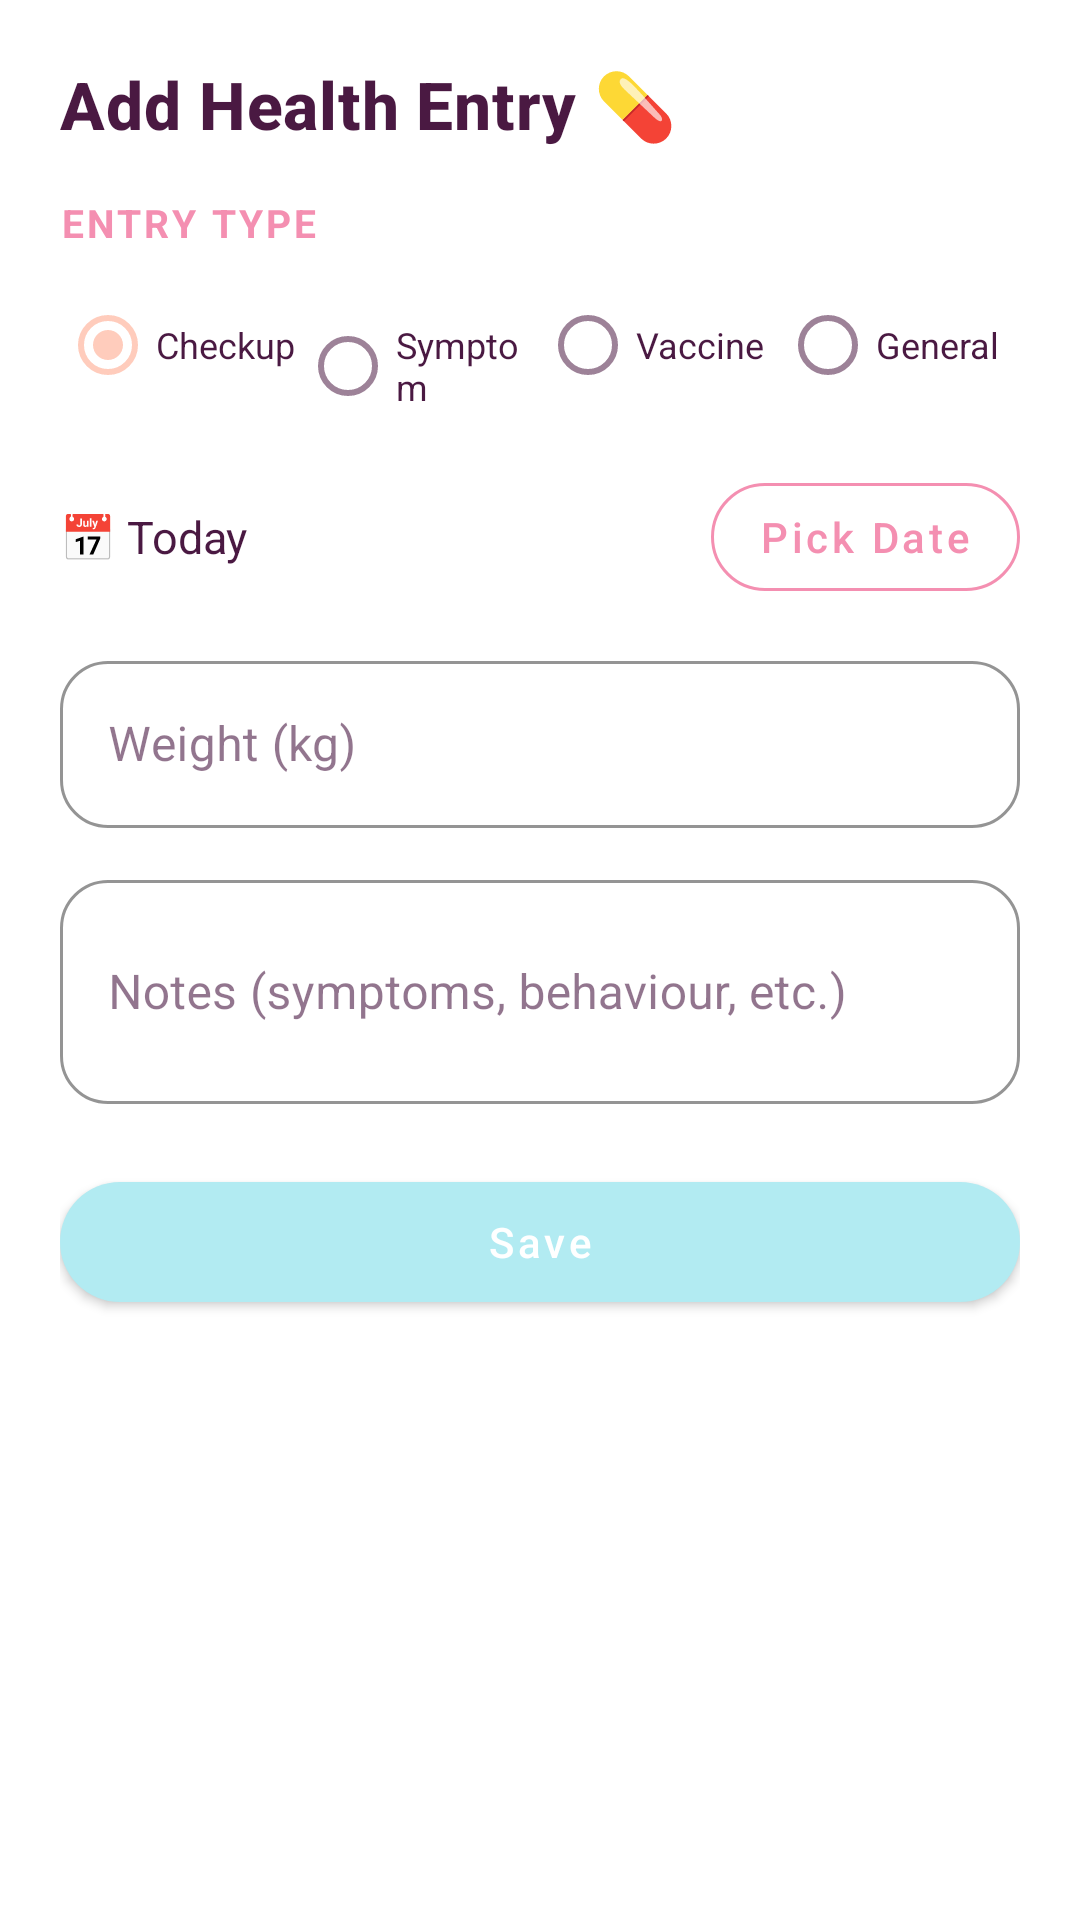

Here is an Android app screen rendered from its layout file. Give the layout XML and the strings, colors and styles it references.
<!-- AndroidManifest.xml: application theme Theme.CatCare -->
<!-- res/layout/sheet_add_health.xml -->
<?xml version="1.0" encoding="utf-8"?>
<LinearLayout
    xmlns:android="http://schemas.android.com/apk/res/android"
    xmlns:app="http://schemas.android.com/apk/res-auto"
    android:layout_width="match_parent"
    android:layout_height="wrap_content"
    android:orientation="vertical"
    android:padding="20dp"
    android:background="@color/bg_card">

    <TextView
        android:layout_width="wrap_content"
        android:layout_height="wrap_content"
        android:text="Add Health Entry 💊"
        style="@style/TextAppearance.CatCare.Title"
        android:layout_marginBottom="16dp" />

    
    <TextView
        android:layout_width="wrap_content"
        android:layout_height="wrap_content"
        android:text="@string/health_type_hint"
        style="@style/TextAppearance.CatCare.SectionHeader"
        android:layout_marginBottom="8dp" />

    <RadioGroup
        android:id="@+id/rg_entry_type"
        android:layout_width="match_parent"
        android:layout_height="wrap_content"
        android:orientation="horizontal"
        android:layout_marginBottom="16dp">

        <com.google.android.material.radiobutton.MaterialRadioButton
            android:id="@+id/rb_checkup"
            android:layout_width="0dp"
            android:layout_height="wrap_content"
            android:layout_weight="1"
            android:text="Checkup"
            android:textColor="@color/text_primary"
            android:textSize="12sp"
            android:checked="true" />

        <com.google.android.material.radiobutton.MaterialRadioButton
            android:id="@+id/rb_symptom"
            android:layout_width="0dp"
            android:layout_height="wrap_content"
            android:layout_weight="1"
            android:text="Symptom"
            android:textColor="@color/text_primary"
            android:textSize="12sp" />

        <com.google.android.material.radiobutton.MaterialRadioButton
            android:id="@+id/rb_vaccine"
            android:layout_width="0dp"
            android:layout_height="wrap_content"
            android:layout_weight="1"
            android:text="Vaccine"
            android:textColor="@color/text_primary"
            android:textSize="12sp" />

        <com.google.android.material.radiobutton.MaterialRadioButton
            android:id="@+id/rb_general"
            android:layout_width="0dp"
            android:layout_height="wrap_content"
            android:layout_weight="1"
            android:text="General"
            android:textColor="@color/text_primary"
            android:textSize="12sp" />

    </RadioGroup>

    
    <LinearLayout
        android:layout_width="match_parent"
        android:layout_height="wrap_content"
        android:orientation="horizontal"
        android:gravity="center_vertical"
        android:layout_marginBottom="12dp">

        <TextView
            android:id="@+id/tv_selected_date"
            android:layout_width="0dp"
            android:layout_height="wrap_content"
            android:layout_weight="1"
            android:textSize="15sp"
            android:textColor="@color/text_primary"
            android:text="📅 Today" />

        <com.google.android.material.button.MaterialButton
            android:id="@+id/btn_pick_date"
            android:layout_width="wrap_content"
            android:layout_height="wrap_content"
            android:text="Pick Date"
            style="@style/Widget.CatCare.Button.Outline" />

    </LinearLayout>

    <com.google.android.material.textfield.TextInputLayout
        android:layout_width="match_parent"
        android:layout_height="wrap_content"
        android:hint="@string/health_weight_hint"
        android:layout_marginBottom="12dp"
        style="@style/Widget.CatCare.TextInput">
        <com.google.android.material.textfield.TextInputEditText
            android:id="@+id/et_health_weight"
            android:layout_width="match_parent"
            android:layout_height="wrap_content"
            android:inputType="numberDecimal" />
    </com.google.android.material.textfield.TextInputLayout>

    <com.google.android.material.textfield.TextInputLayout
        android:layout_width="match_parent"
        android:layout_height="wrap_content"
        android:hint="@string/health_notes_hint"
        android:layout_marginBottom="20dp"
        style="@style/Widget.CatCare.TextInput">
        <com.google.android.material.textfield.TextInputEditText
            android:id="@+id/et_health_notes"
            android:layout_width="match_parent"
            android:layout_height="wrap_content"
            android:inputType="textMultiLine"
            android:minLines="2" />
    </com.google.android.material.textfield.TextInputLayout>

    <com.google.android.material.button.MaterialButton
        android:id="@+id/btn_save_health"
        android:layout_width="match_parent"
        android:layout_height="52dp"
        android:text="@string/save"
        style="@style/Widget.CatCare.Button"
        app:backgroundTint="@color/mint" />

</LinearLayout>
<!-- resources referenced by this layout -->
<resources>
  <color name="bg_card">#FFFFFF</color>
  <color name="mint">#B2EBF2</color>
  <color name="text_primary">#4A1942</color>
  <string name="health_notes_hint">Notes (symptoms, behaviour, etc.)</string>
  <string name="health_type_hint">Entry type</string>
  <string name="health_weight_hint">Weight (kg)</string>
  <string name="save">Save</string>
  <style name="TextAppearance.CatCare.SectionHeader" parent="TextAppearance.MaterialComponents.Caption">
          <item name="android:textSize">13sp</item>
          <item name="android:textColor">@color/pink_primary</item>
          <item name="android:textStyle">bold</item>
          <item name="android:letterSpacing">0.08</item>
          <item name="android:textAllCaps">true</item>
      </style>
  <style name="TextAppearance.CatCare.Title" parent="TextAppearance.MaterialComponents.Headline6">
          <item name="android:textSize">22sp</item>
          <item name="android:textColor">@color/text_primary</item>
          <item name="android:textStyle">bold</item>
      </style>
  <style name="Widget.CatCare.Button" parent="Widget.MaterialComponents.Button">
          <item name="backgroundTint">@color/pink_primary</item>
          <item name="android:textColor">@color/text_white</item>
          <item name="cornerRadius">24dp</item>
          <item name="android:textAllCaps">false</item>
          <item name="android:paddingStart">24dp</item>
          <item name="android:paddingEnd">24dp</item>
      </style>
  <style name="Widget.CatCare.Button.Outline" parent="Widget.MaterialComponents.Button.OutlinedButton">
          <item name="strokeColor">@color/pink_primary</item>
          <item name="android:textColor">@color/pink_primary</item>
          <item name="cornerRadius">24dp</item>
          <item name="android:textAllCaps">false</item>
      </style>
  <style name="Widget.CatCare.TextInput" parent="Widget.MaterialComponents.TextInputLayout.OutlinedBox">
          <item name="boxStrokeColor">@color/pink_soft</item>
          <item name="hintTextColor">@color/text_secondary</item>
          <item name="boxCornerRadiusTopStart">16dp</item>
          <item name="boxCornerRadiusTopEnd">16dp</item>
          <item name="boxCornerRadiusBottomStart">16dp</item>
          <item name="boxCornerRadiusBottomEnd">16dp</item>
      </style>
  <color name="pink_primary">#F48FB1</color>
  <color name="text_white">#FFFFFF</color>
  <color name="pink_soft">#F8BBD0</color>
  <color name="text_secondary">#9C6B8E</color>
  <color name="peach_primary">#FFCCBC</color>
  <color name="peach_dark">#FF8A65</color>
  <color name="bg_main">#FFF5F7</color>
  <color name="pink_light">#FCE4EC</color>
  <style name="Widget.CatCare.SpinnerItem" parent="Widget.AppCompat.TextView.SpinnerItem">
          <item name="android:textColor">@color/text_primary</item>
          <item name="android:textSize">14sp</item>
      </style>
  <style name="Widget.CatCare.SpinnerDropDown" parent="Widget.AppCompat.ListView.DropDown">
          <item name="android:textColor">@color/text_primary</item>
      </style>
</resources>
